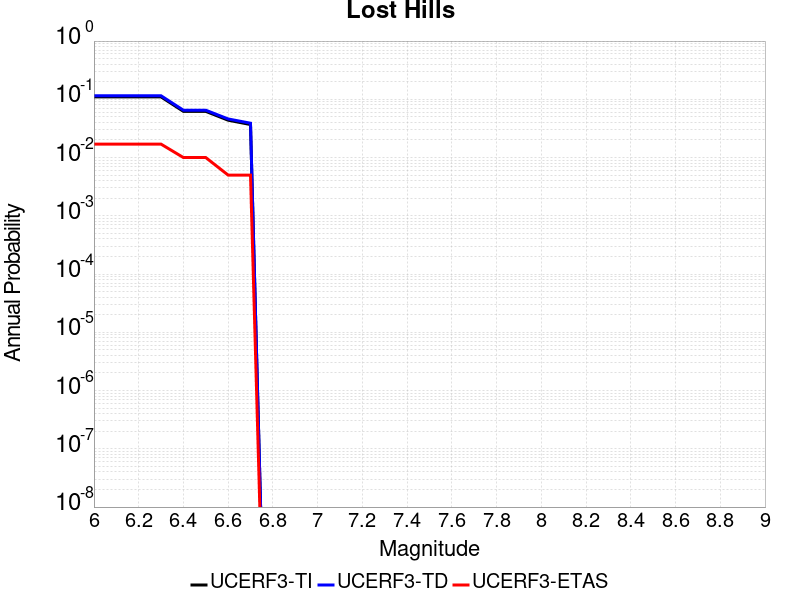

Data behind this chart, as committed beside it:
Magnitude, UCERF3-TI Prob, UCERF3-TD Prob, UCERF3-ETAS Prob
6.0, 0.11, 0.115, 0.017
6.1, 0.11, 0.115, 0.017
6.2, 0.11, 0.115, 0.017
6.3, 0.11, 0.115, 0.017
6.4, 0.06211, 0.06499, 0.01
6.5, 0.06211, 0.06499, 0.01
6.6, 0.0438, 0.04602, 0.005
6.7, 0.0369, 0.03889, 0.005
